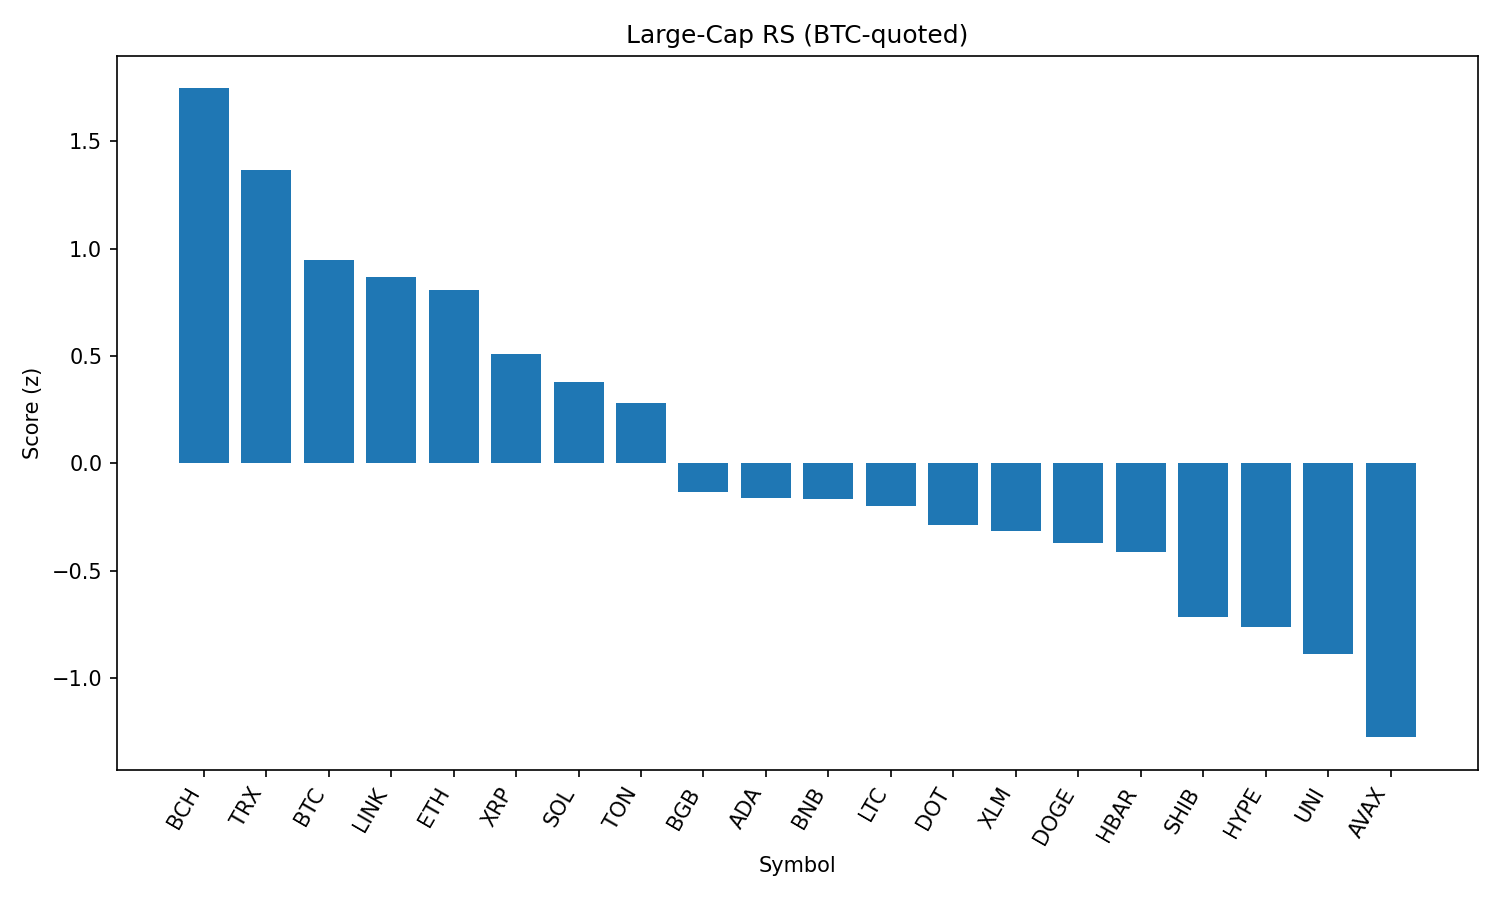

Data behind this chart, as committed beside it:
rank, name, symbol, price_btc, price_usd, pct_1h_btc, pct_24h_btc, pct_7d_btc, market_cap_rank, market_cap_usd, volume_usd, score
1, Bitcoin Cash, BCH, 0.005181, 594.9, 0.2237, 1.963, 4.098, 21, 11848430811, 176791736, 1.745
2, TRON, TRX, 3.18e-06, 0.3649, -0.2147, 1.666, 7.071, 10, 34557109182, 707458297, 1.368
3, Bitcoin, BTC, 1.0, 114829, 0.0, 0.0, 0.0, 1, 2286108657911, 25314920425, 0.9453
4, Chainlink, LINK, 0.0002213, 25.41, -0.2092, -0.3477, 6.984, 13, 17225928448, 1150969419, 0.8676
5, Ethereum, ETH, 0.04127, 4738, -0.7512, 1.141, 7.873, 2, 572006680786, 20641139751, 0.8091
6, XRP, XRP, 2.626e-05, 3.02, -0.3935, 0.04608, -0.7346, 3, 179417697947, 3304365720, 0.511
7, Solana, SOL, 0.001785, 205.0, -1.464, 1.997, 9.534, 6, 110875263215, 6903259823, 0.379
8, Toncoin, TON, 2.899e-05, 3.33, -0.5162, -0.2517, -1.507, 27, 8545803536, 148945707, 0.2795
9, Bitget Token, BGB, 4.063e-05, 4.67, -0.8765, -1.152, 2.639, 36, 5317620532, 108939985, -0.1334
10, Cardano, ADA, 7.79e-06, 0.8949, -0.6292, -1.3, -3.505, 11, 32583584555, 1356644349, -0.1603
11, BNB, BNB, 0.007513, 862.6, -0.6827, -2.245, 4.041, 5, 120158224265, 1281615164, -0.1661
12, Litecoin, LTC, 0.001036, 119, -0.7913, -1.389, 0.3475, 25, 9067978778, 390535265, -0.1961
13, Polkadot, DOT, 3.519e-05, 4.04, -0.9501, -1.531, 2.88, 33, 6149053819, 259147155, -0.2885
14, Stellar, XLM, 3.53e-06, 0.4051, -0.8486, -1.069, -3.446, 19, 12701695565, 181107213, -0.3127
15, Dogecoin, DOGE, 2e-06, 0.23, -0.8824, -1.885, 1.169, 9, 34639762781, 1626136275, -0.3716
16, Hedera, HBAR, 2.13e-06, 0.2448, -0.9837, -1.24, -1.508, 24, 10383156958, 167610436, -0.4117
17, Shiba Inu, SHIB, 1.11183e-10, 1.277e-05, -1.009, -2.572, -0.0472, 29, 7523123398, 163212291, -0.7147
18, Hyperliquid, HYPE, 0.0003788, 43.49, -1.495, -0.0446, -5.908, 16, 14515389352, 144799627, -0.7626
19, Uniswap, UNI, 9.507e-05, 10.92, -1.402, -1.926, 0.9135, 31, 6555318650, 368764427, -0.889
20, Avalanche, AVAX, 0.0002179, 25.02, -1.819, -2.441, 4.606, 23, 10567312492, 1033710889, -1.274
21, Sui, SUI, 3.153e-05, 3.62, -1.651, -2.104, -2.124, 18, 12716464841, 841373364, -1.283
